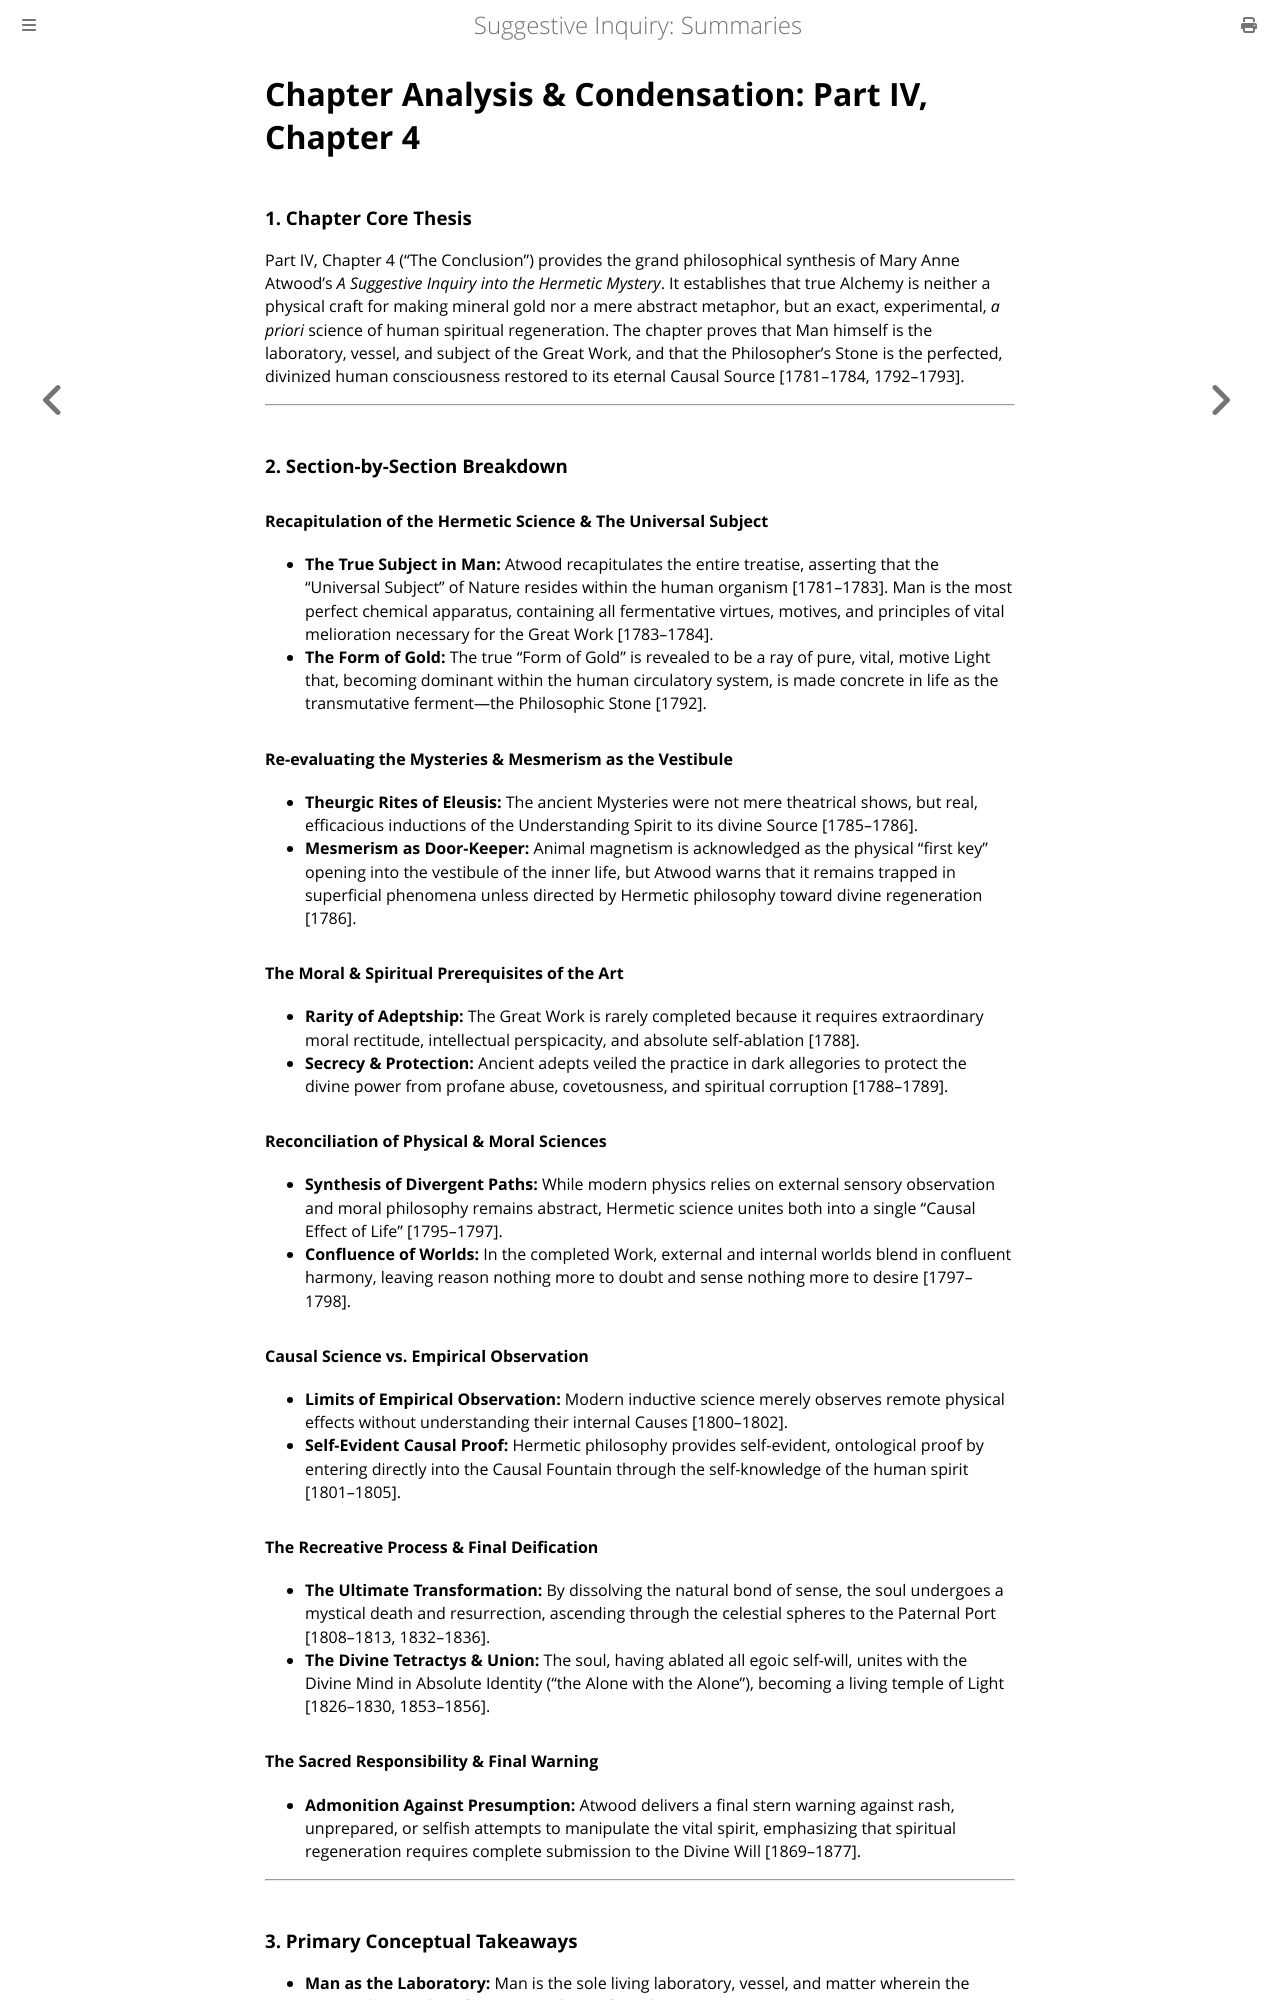

repository: elana-voss/suggestive-inquiry · page: 19_Extract_Part4_Chapter4_Summary.html · generator: mdbook

# Chapter Analysis & Condensation: Part IV, Chapter 4

### 1. Chapter Core Thesis
Part IV, Chapter 4 ("The Conclusion") provides the grand philosophical synthesis of Mary Anne Atwood's *A Suggestive Inquiry into the Hermetic Mystery*. It establishes that true Alchemy is neither a physical craft for making mineral gold nor a mere abstract metaphor, but an exact, experimental, *a priori* science of human spiritual regeneration. The chapter proves that Man himself is the laboratory, vessel, and subject of the Great Work, and that the Philosopher's Stone is the perfected, divinized human consciousness restored to its eternal Causal Source [1781–1784, 1792–1793].

---

### 2. Section-by-Section Breakdown

#### Recapitulation of the Hermetic Science & The Universal Subject
* **The True Subject in Man:** Atwood recapitulates the entire treatise, asserting that the "Universal Subject" of Nature resides within the human organism [1781–1783]. Man is the most perfect chemical apparatus, containing all fermentative virtues, motives, and principles of vital melioration necessary for the Great Work [1783–1784].
* **The Form of Gold:** The true "Form of Gold" is revealed to be a ray of pure, vital, motive Light that, becoming dominant within the human circulatory system, is made concrete in life as the transmutative ferment—the Philosophic Stone [1792].

#### Re-evaluating the Mysteries & Mesmerism as the Vestibule
* **Theurgic Rites of Eleusis:** The ancient Mysteries were not mere theatrical shows, but real, efficacious inductions of the Understanding Spirit to its divine Source [1785–1786].
* **Mesmerism as Door-Keeper:** Animal magnetism is acknowledged as the physical "first key" opening into the vestibule of the inner life, but Atwood warns that it remains trapped in superficial phenomena unless directed by Hermetic philosophy toward divine regeneration [1786].

#### The Moral & Spiritual Prerequisites of the Art
* **Rarity of Adeptship:** The Great Work is rarely completed because it requires extraordinary moral rectitude, intellectual perspicacity, and absolute self-ablation [1788].
* **Secrecy & Protection:** Ancient adepts veiled the practice in dark allegories to protect the divine power from profane abuse, covetousness, and spiritual corruption [1788–1789].

#### Reconciliation of Physical & Moral Sciences
* **Synthesis of Divergent Paths:** While modern physics relies on external sensory observation and moral philosophy remains abstract, Hermetic science unites both into a single "Causal Effect of Life" [1795–1797].
* **Confluence of Worlds:** In the completed Work, external and internal worlds blend in confluent harmony, leaving reason nothing more to doubt and sense nothing more to desire [1797–1798].

#### Causal Science vs. Empirical Observation
* **Limits of Empirical Observation:** Modern inductive science merely observes remote physical effects without understanding their internal Causes [1800–1802].
* **Self-Evident Causal Proof:** Hermetic philosophy provides self-evident, ontological proof by entering directly into the Causal Fountain through the self-knowledge of the human spirit [1801–1805].

#### The Recreative Process & Final Deification
* **The Ultimate Transformation:** By dissolving the natural bond of sense, the soul undergoes a mystical death and resurrection, ascending through the celestial spheres to the Paternal Port [1808–1813, 1832–1836].
* **The Divine Tetractys & Union:** The soul, having ablated all egoic self-will, unites with the Divine Mind in Absolute Identity ("the Alone with the Alone"), becoming a living temple of Light [1826–1830, 1853–1856].

#### The Sacred Responsibility & Final Warning
* **Admonition Against Presumption:** Atwood delivers a final stern warning against rash, unprepared, or selfish attempts to manipulate the vital spirit, emphasizing that spiritual regeneration requires complete submission to the Divine Will [1869–1877].

---
